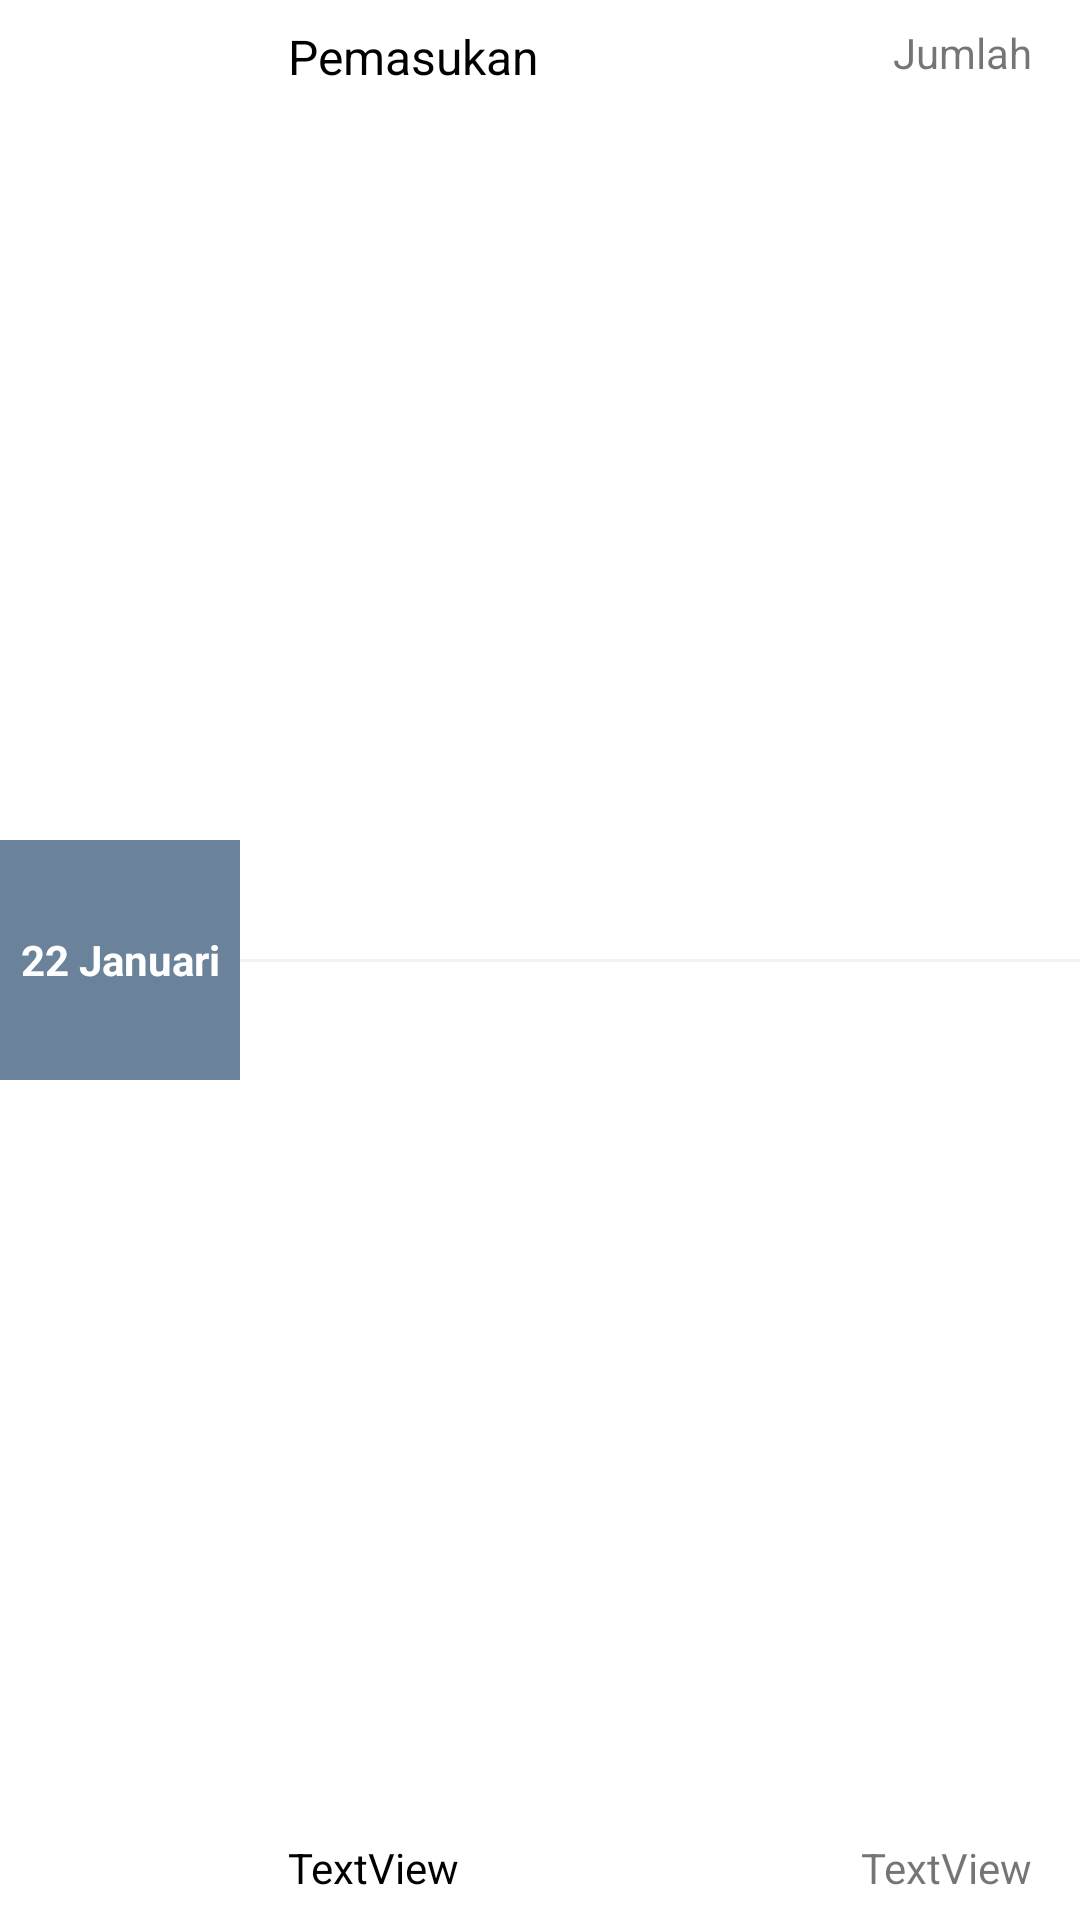

Produce the Android XML layout that renders to this screen, including the resource entries it uses.
<!-- AndroidManifest.xml: application theme AppTheme -->
<!-- res/layout/list_pemasukan.xml -->
<?xml version="1.0" encoding="utf-8"?>
<androidx.constraintlayout.widget.ConstraintLayout xmlns:android="http://schemas.android.com/apk/res/android"
    xmlns:app="http://schemas.android.com/apk/res-auto"
    xmlns:tools="http://schemas.android.com/tools"
    android:layout_width="match_parent"
    android:layout_height="wrap_content"
    android:layout_marginBottom="8dp"
    android:background="@android:color/white">

    <TextView
        android:id="@+id/tv_ketPemasukan"
        android:layout_width="wrap_content"
        android:layout_height="wrap_content"
        android:layout_marginStart="16dp"
        android:layout_marginLeft="16dp"
        android:layout_marginBottom="8dp"
        android:text="TextView"
        android:textColor="@android:color/black"
        app:layout_constraintBottom_toBottomOf="parent"
        app:layout_constraintStart_toEndOf="@+id/tvTanggalPemasukan" />

    <TextView
        android:id="@+id/tv_saldonya"
        android:layout_width="wrap_content"
        android:layout_height="wrap_content"
        android:layout_marginEnd="16dp"
        android:layout_marginRight="16dp"
        android:layout_marginBottom="8dp"
        android:text="TextView"
        app:layout_constraintBottom_toBottomOf="parent"
        app:layout_constraintEnd_toEndOf="parent" />

    <TextView
        android:id="@+id/tvTanggalPemasukan"
        android:layout_width="80dp"
        android:layout_height="80dp"
        android:background="@color/kalender"
        android:gravity="center"
        android:text="22 Januari"
        android:textColor="@android:color/white"
        android:textStyle="bold"
        app:layout_constraintBottom_toBottomOf="parent"
        app:layout_constraintStart_toStartOf="parent"
        app:layout_constraintTop_toTopOf="parent" />

    <View
        android:layout_width="0dp"
        android:layout_height="1dp"
        android:layout_marginTop="8dp"
        android:layout_marginBottom="8dp"
        android:background="@color/abumuda"
        app:layout_constraintBottom_toBottomOf="parent"
        app:layout_constraintEnd_toEndOf="parent"
        app:layout_constraintStart_toEndOf="@+id/tvTanggalPemasukan"
        app:layout_constraintTop_toTopOf="parent">

    </View>

    <TextView
        android:id="@+id/textView9"
        android:layout_width="wrap_content"
        android:layout_height="wrap_content"
        android:layout_marginTop="8dp"
        android:layout_marginEnd="16dp"
        android:layout_marginRight="16dp"
        android:layout_marginBottom="8dp"
        android:text="Jumlah"
        app:layout_constraintBottom_toTopOf="@+id/tv_saldonya"
        app:layout_constraintEnd_toEndOf="parent"
        app:layout_constraintTop_toTopOf="parent"
        app:layout_constraintVertical_bias="0.0" />

    <TextView
        android:id="@+id/tvKategoriPemasukan"
        android:layout_width="wrap_content"
        android:layout_height="wrap_content"
        android:layout_marginStart="16dp"
        android:layout_marginLeft="16dp"
        android:layout_marginTop="8dp"
        android:text="Pemasukan"
        android:textColor="@android:color/black"
        android:textSize="16dp"
        app:layout_constraintStart_toEndOf="@+id/tvTanggalPemasukan"
        app:layout_constraintTop_toTopOf="parent" />
</androidx.constraintlayout.widget.ConstraintLayout>
<!-- resources referenced by this layout -->
<resources>
  <color name="abumuda">#F1F1F1</color>
  <color name="kalender">#6a839a</color>
  <style name="AppTheme" parent="Theme.AppCompat.Light.DarkActionBar">
          
          <item name="colorPrimary">@color/colorPrimary</item>
          <item name="colorPrimaryDark">@color/colorPrimaryDark</item>
          <item name="colorAccent">@color/colorAccent</item>
      </style>
  <color name="colorPrimary">#26344C</color>
  <color name="colorPrimaryDark">#425777</color>
  <color name="colorAccent">#5B75A5</color>
</resources>
